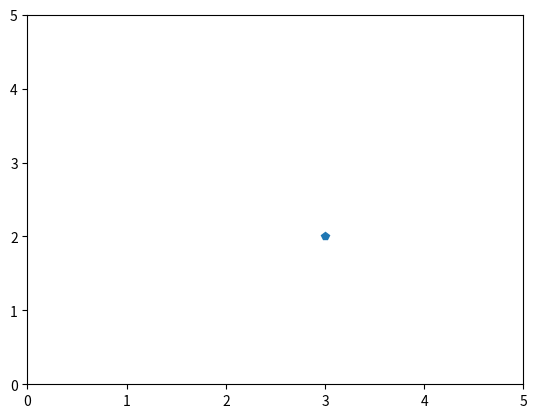

The script that saved this image:
# proprietary to BEERA // DO NOT COPY
import matplotlib as mpl

mpl.get_backend()
import matplotlib.pyplot as plt


plt.axis([0,5,0,5])
plt.plot(3,2,'p')
plt.show()